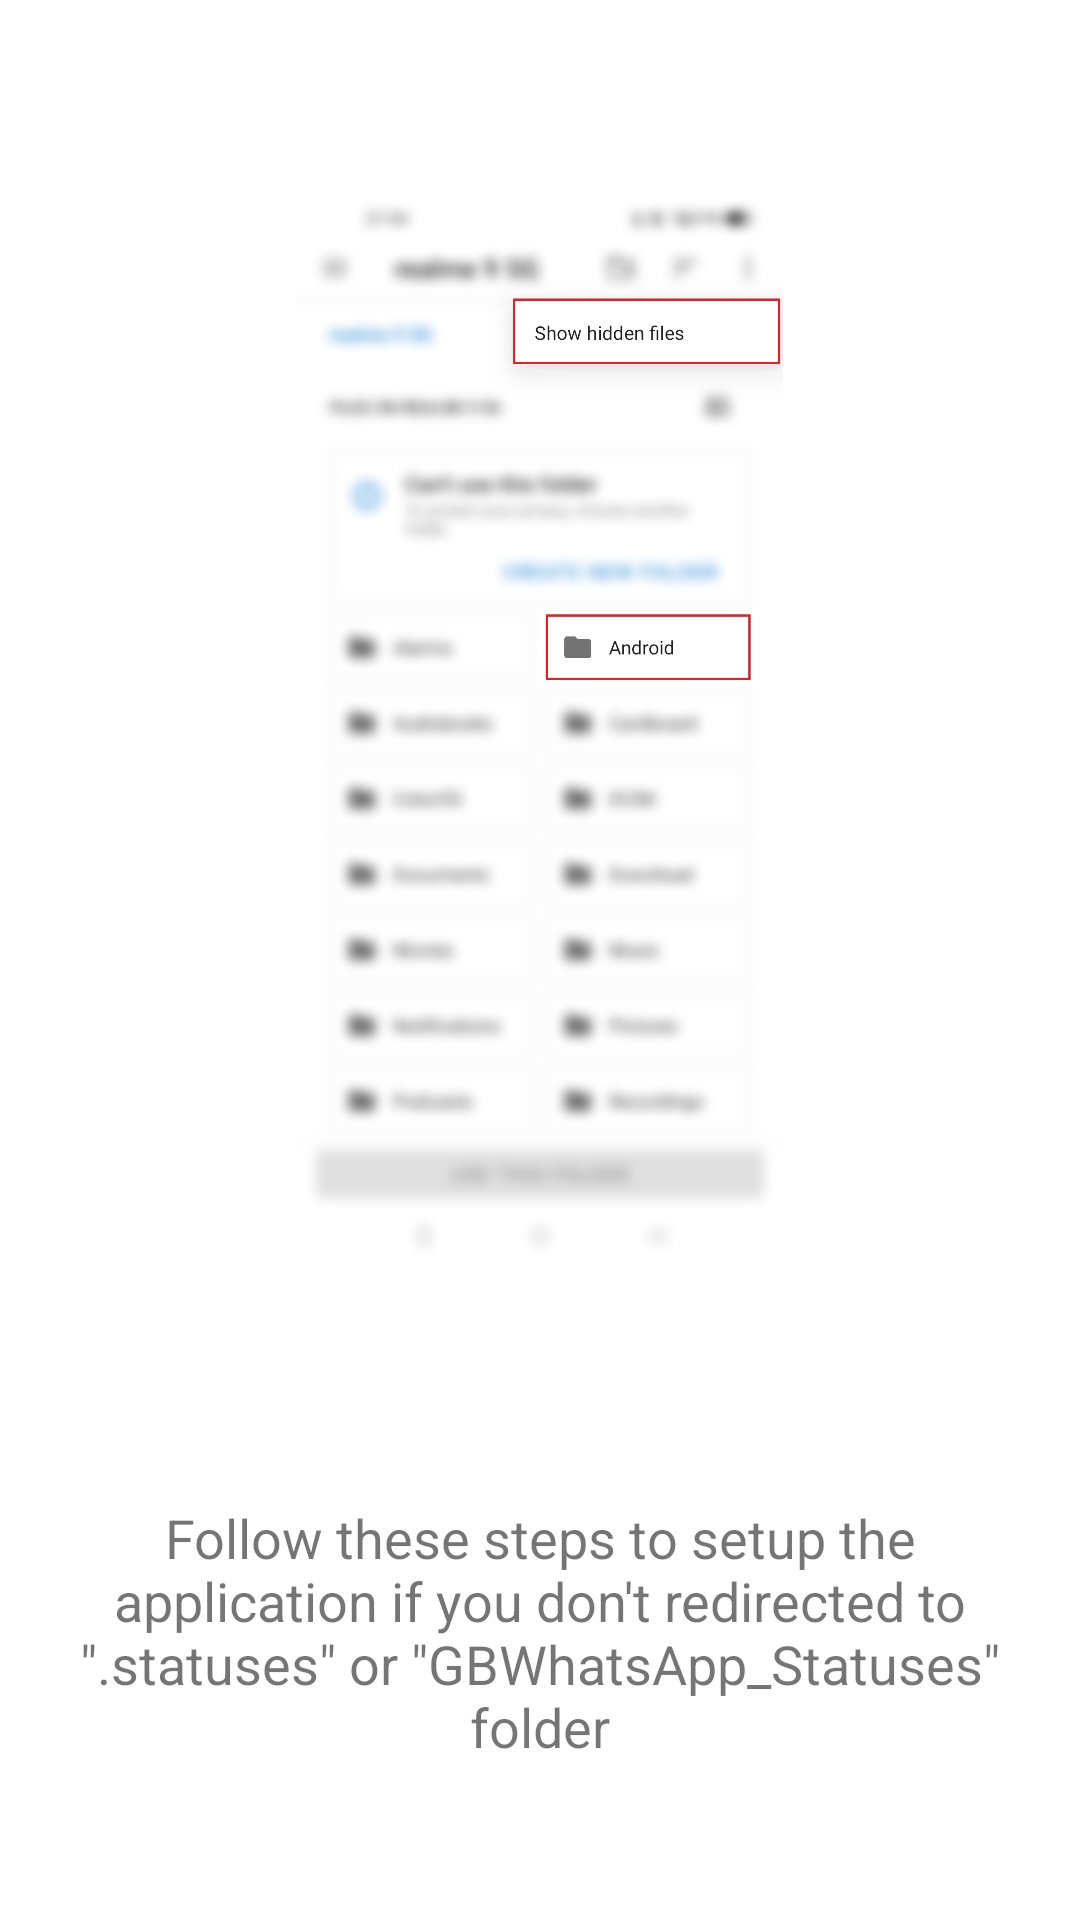

Reconstruct the res/layout file that produces this screen, plus the resources it refers to.
<!-- AndroidManifest.xml: application theme Theme.StatusSaver -->
<!-- res/layout/slider_layout.xml -->
<?xml version="1.0" encoding="utf-8"?>
<androidx.constraintlayout.widget.ConstraintLayout xmlns:android="http://schemas.android.com/apk/res/android"
    xmlns:app="http://schemas.android.com/apk/res-auto"
    android:layout_width="match_parent"
    android:layout_height="match_parent"
    android:padding="10dp">

    <ImageView
        android:id="@+id/slider_image"
        android:layout_width="0dp"
        android:layout_height="400dp"
        android:layout_marginTop="32dp"
        android:padding="20dp"
        android:scaleType="fitCenter"
        app:layout_constraintEnd_toEndOf="parent"
        app:layout_constraintStart_toStartOf="parent"
        app:layout_constraintTop_toTopOf="parent"
        app:srcCompat="@drawable/onboarding_2" />

    <TextView
        android:id="@+id/slider_heading"
        android:layout_width="wrap_content"
        android:layout_height="wrap_content"
        android:layout_marginStart="174dp"
        android:layout_marginLeft="174dp"
        android:layout_marginEnd="178dp"
        android:layout_marginRight="178dp"
        android:gravity="center"
        android:text="TextView"
        android:textSize="36sp"
        app:layout_constraintEnd_toEndOf="parent"
        app:layout_constraintHorizontal_bias="0.471"
        app:layout_constraintStart_toStartOf="parent"
        app:layout_constraintTop_toBottomOf="@+id/slider_image" />

    <TextView
        android:id="@+id/slider_desc"
        android:layout_width="match_parent"
        android:layout_height="wrap_content"
        android:gravity="center"
        android:padding="10dp"
        android:text="@string/onBoarding_desc_1"
        android:textSize="18sp"
        app:layout_constraintEnd_toEndOf="parent"
        app:layout_constraintStart_toStartOf="parent"
        app:layout_constraintTop_toBottomOf="@+id/slider_heading" />

</androidx.constraintlayout.widget.ConstraintLayout>
<!-- resources referenced by this layout -->
<resources>
  <!-- drawable onboarding_2: jpg bitmap (drawable, 139227 bytes) -->
  <string name="onBoarding_desc_1">Follow these steps to setup the application if you don\'t redirected to \".statuses\" or \"GBWhatsApp_Statuses\" folder</string>
  <style name="Theme.StatusSaver" parent="Theme.MaterialComponents.DayNight.NoActionBar">
          
          <item name="colorPrimary">@color/primary</item>
          <item name="colorPrimaryVariant">@color/secondary</item>
          <item name="colorOnPrimary">@color/white</item>
          
          <item name="colorSecondary">@color/teal_200</item>
          <item name="colorSecondaryVariant">@color/teal_700</item>
          <item name="colorOnSecondary">@color/black</item>
          
          <item name="android:statusBarColor">?attr/colorPrimaryVariant</item>
          
      </style>
  <color name="primary">#ffffff</color>
  <color name="secondary">#51DA57</color>
  <color name="white">#FFFFFFFF</color>
  <color name="teal_200">#FF03DAC5</color>
  <color name="teal_700">#FF018786</color>
  <color name="black">#FF000000</color>
</resources>
